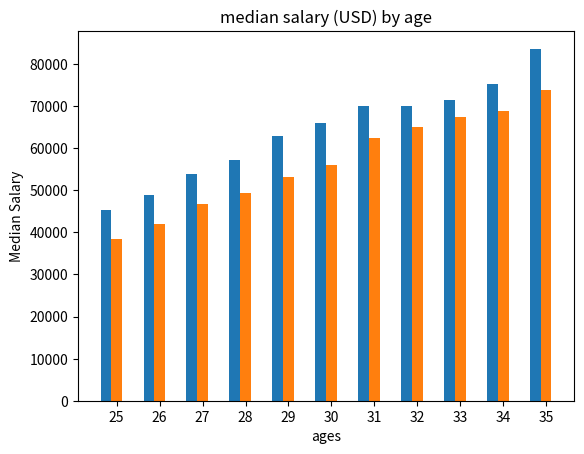

Reproduce this figure in Python.
import matplotlib.pyplot as plt
import numpy as np
ages_x = [25, 26, 27, 28, 29, 30, 31, 32, 33, 34, 35]
x_indexes = np.arange(len(ages_x))
dev_y = [38496, 42000, 46752, 49320, 53200,
         56000, 62316, 64928, 67317, 68748, 73752]
py_dev_y = [45372, 48876, 53850, 57287, 63016,
            65998, 70003, 70000, 71496, 75370, 83640]

#notice the change
width = 0.25   
plt.bar(x_indexes-width,py_dev_y,width=width)
plt.bar(x_indexes,dev_y,width=width)


plt.xlabel('ages')   #x-axis label
plt.ylabel('Median Salary') #y-axis label
plt.title("median salary (USD) by age") # title of the graph
plt.xticks(x_indexes,ages_x)
plt.show()